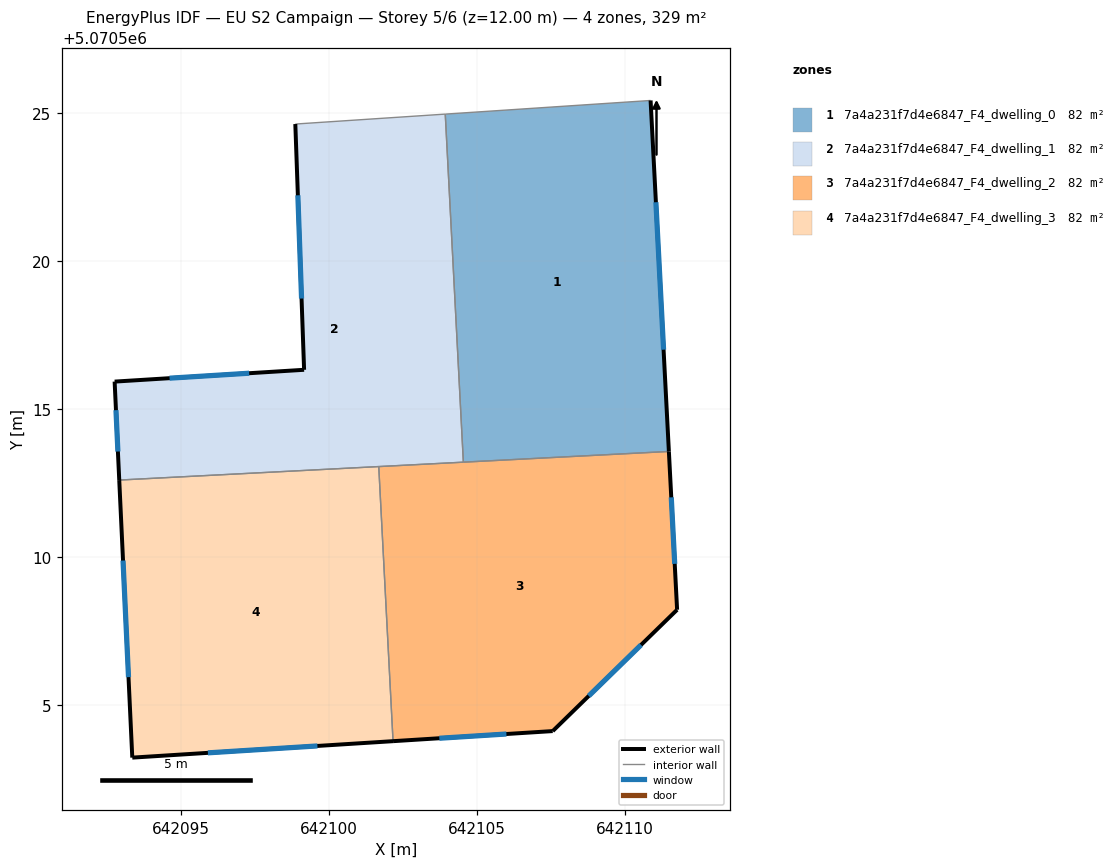
=== STOREY PLAN SPEC (per zone: floor XY polygon, exterior-wall plan segments, windows/doors) ===
zone 1: 7a4a231f7d4e6847_F4_dwelling_0  (82.3 m²)
  floor: (642111.49, 5070513.56) (642110.88, 5070525.43) (642103.94, 5070524.97) (642104.55, 5070513.20)
  exterior wall: (642110.88, 5070525.43) – (642111.49, 5070513.56)  [11.9 m]
    window: (642111.06, 5070521.99) – (642111.31, 5070517.00)  [6.3 m²]
  interior walls: 3
zone 2: 7a4a231f7d4e6847_F4_dwelling_1  (82.3 m²)
  floor: (642104.55, 5070513.20) (642103.94, 5070524.97) (642098.87, 5070524.63) (642099.17, 5070516.32) (642092.76, 5070515.92) (642092.92, 5070512.60)
  exterior wall: (642092.92, 5070512.60) – (642092.76, 5070515.92)  [3.3 m]
    window: (642092.87, 5070513.56) – (642092.81, 5070514.96)  [1.8 m²]
  exterior wall: (642092.76, 5070515.92) – (642099.17, 5070516.32)  [6.4 m]
    window: (642094.62, 5070516.04) – (642097.31, 5070516.21)  [3.4 m²]
  exterior wall: (642099.17, 5070516.32) – (642098.87, 5070524.63)  [8.3 m]
    window: (642099.08, 5070518.73) – (642098.95, 5070522.22)  [4.4 m²]
  interior walls: 4
zone 3: 7a4a231f7d4e6847_F4_dwelling_2  (82.3 m²)
  floor: (642107.57, 5070504.11) (642111.77, 5070508.21) (642111.49, 5070513.56) (642101.69, 5070513.05) (642102.17, 5070503.77)
  exterior wall: (642111.77, 5070508.21) – (642107.57, 5070504.11)  [5.9 m]
    window: (642110.55, 5070507.02) – (642108.79, 5070505.30)  [3.1 m²]
  exterior wall: (642107.57, 5070504.11) – (642102.17, 5070503.77)  [5.4 m]
    window: (642106.00, 5070504.01) – (642103.74, 5070503.87)  [2.9 m²]
  exterior wall: (642111.49, 5070513.56) – (642111.77, 5070508.21)  [5.4 m]
    window: (642111.57, 5070512.01) – (642111.69, 5070509.77)  [2.8 m²]
  interior walls: 3
zone 4: 7a4a231f7d4e6847_F4_dwelling_3  (82.3 m²)
  floor: (642102.17, 5070503.77) (642101.69, 5070513.05) (642092.92, 5070512.60) (642093.36, 5070503.22)
  exterior wall: (642102.17, 5070503.77) – (642093.36, 5070503.22)  [8.8 m]
    window: (642099.62, 5070503.61) – (642095.91, 5070503.38)  [4.7 m²]
  exterior wall: (642093.36, 5070503.22) – (642092.92, 5070512.60)  [9.4 m]
    window: (642093.23, 5070505.94) – (642093.04, 5070509.88)  [5.0 m²]
  interior walls: 2

=== DERIVED (storey summary) ===
Building: EU S2 Campaign
Storey: 5 of 6  (floor level z = 12.00 m)
Storey gross floor area: 329.1 m²
Zones on this storey: 4
  - 7a4a231f7d4e6847_F4_dwelling_0: floor 82.3 m²; exterior wall 11.9 m (35.6 m²); 1 window(s) 6.3 m²; WWR 17.6%
  - 7a4a231f7d4e6847_F4_dwelling_1: floor 82.3 m²; exterior wall 18.1 m (54.2 m²); 3 window(s) 9.6 m²; WWR 17.6%
  - 7a4a231f7d4e6847_F4_dwelling_2: floor 82.3 m²; exterior wall 16.6 m (49.9 m²); 3 window(s) 8.8 m²; WWR 17.6%
  - 7a4a231f7d4e6847_F4_dwelling_3: floor 82.3 m²; exterior wall 18.2 m (54.7 m²); 2 window(s) 9.6 m²; WWR 17.6%
Zone adjacency (shared interzone walls):
  - 7a4a231f7d4e6847_F4_dwelling_0 ↔ 7a4a231f7d4e6847_F4_dwelling_1
  - 7a4a231f7d4e6847_F4_dwelling_0 ↔ 7a4a231f7d4e6847_F4_dwelling_2
  - 7a4a231f7d4e6847_F4_dwelling_1 ↔ 7a4a231f7d4e6847_F4_dwelling_2
  - 7a4a231f7d4e6847_F4_dwelling_1 ↔ 7a4a231f7d4e6847_F4_dwelling_3
  - 7a4a231f7d4e6847_F4_dwelling_2 ↔ 7a4a231f7d4e6847_F4_dwelling_3